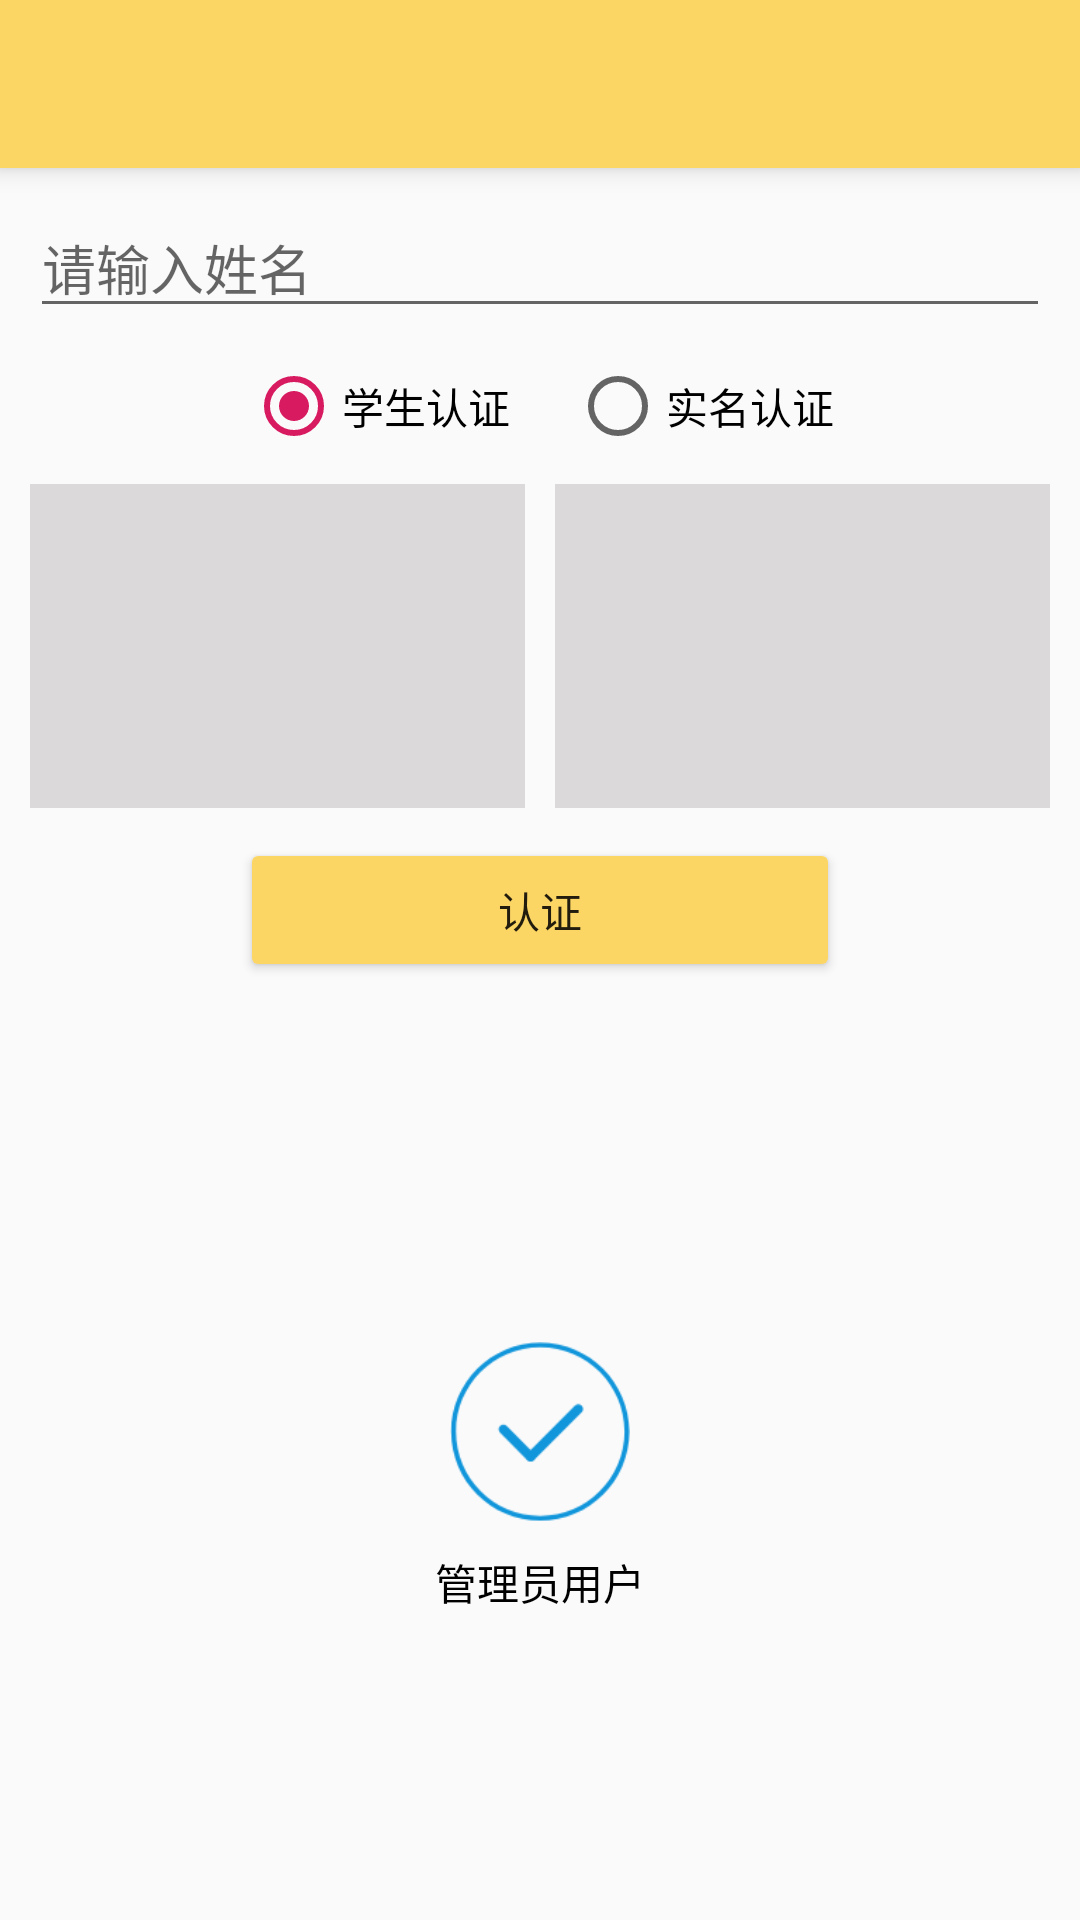

Reconstruct the res/layout file that produces this screen, plus the resources it refers to.
<!-- AndroidManifest.xml: application theme AppTheme -->
<!-- res/layout/activity_authentication.xml -->
<?xml version="1.0" encoding="utf-8"?>
<LinearLayout xmlns:android="http://schemas.android.com/apk/res/android"
  android:layout_width="match_parent"
  android:layout_height="match_parent"
  android:orientation="vertical">
  <include layout="@layout/lib_layout_toolbar" />


  <EditText
    android:id="@+id/et_username"
    android:layout_width="match_parent"
    android:layout_height="wrap_content"
    android:layout_marginLeft="10dp"
    android:layout_marginRight="10dp"
    android:layout_marginTop="10dp"
    android:hint="请输入姓名"
    android:maxLines="1"
    android:singleLine="true" />

  <RadioGroup
    android:id="@+id/radiogroup"
    android:layout_width="wrap_content"
    android:layout_height="wrap_content"
    android:layout_gravity="center"
    android:layout_marginTop="10dp"
    android:orientation="horizontal">
    <RadioButton
      android:id="@+id/authentication_radio_student"
      android:layout_width="match_parent"
      android:layout_height="wrap_content"
      android:layout_marginRight="10dp"
      android:checked="true"
      android:text="学生认证" />
    <RadioButton
      android:id="@+id/authentication_radio_realName"
      android:layout_width="match_parent"
      android:layout_height="wrap_content"
      android:layout_marginLeft="10dp"
      android:text="实名认证" />
  </RadioGroup>

  <LinearLayout
    android:id="@+id/fl_image"
    android:layout_width="match_parent"
    android:layout_height="wrap_content"
    android:layout_marginTop="10dp">
    <ImageView
      android:id="@+id/authentication_img_photoOne"
      android:layout_width="0dp"
      android:layout_weight="1"
      android:layout_height="108dp"
      android:layout_marginStart="10dp"
      android:background="#DBD9D9" />
    <View
      android:layout_width="10dp"
      android:layout_height="match_parent"/>
    <ImageView
      android:id="@+id/authentication_img_photoTwo"
      android:layout_width="0dp"
      android:layout_weight="1"
      android:layout_height="108dp"
      android:layout_gravity="end"
      android:layout_marginEnd="10dp"
      android:background="#DBD9D9" />
  </LinearLayout>

  <Button
    android:id="@+id/authentication_but"
    android:layout_width="200dp"
    android:layout_height="wrap_content"
    android:layout_gravity="center"
    android:layout_marginTop="10dp"
    android:backgroundTint="@color/colorPrimary"
    android:text="认证" />

  <FrameLayout
    android:id="@+id/fl_show"
    android:layout_width="match_parent"
    android:layout_height="300dp">

    <ImageView
      android:layout_gravity="center"
      android:src="@drawable/ic_passed"
      android:layout_width="60dp"
      android:layout_height="60dp" />

    <TextView
      android:id="@+id/tv_user_type"
      android:textColor="@color/black"
      android:text="管理员用户"
      android:layout_marginTop="50dp"
      android:layout_gravity="center"
      android:layout_width="wrap_content"
      android:layout_height="wrap_content" />


  </FrameLayout>

</LinearLayout>
<!-- res/layout/lib_layout_toolbar.xml (included above) -->
<?xml version="1.0" encoding="utf-8"?>
<android.support.v7.widget.Toolbar
    xmlns:android="http://schemas.android.com/apk/res/android"
    xmlns:app="http://schemas.android.com/apk/res-auto"
    android:orientation="vertical"
    android:layout_width="match_parent"
    android:id="@+id/toolbar"
    android:elevation="5dp"
    app:layout_collapseMode="pin"
    android:background="@color/colorPrimary"
    android:layout_height="?attr/actionBarSize">

</android.support.v7.widget.Toolbar>
<!-- resources referenced by this layout -->
<resources>
  <color name="black"> #000000</color>
  <color name="colorPrimary">#fcd665</color>
  <!-- drawable ic_passed: png bitmap (drawable-xxhdpi, 6177 bytes) -->
  <style name="AppTheme" parent="Theme.AppCompat.Light.NoActionBar">
      
      <item name="colorPrimary">@color/colorPrimary</item>
      <item name="colorPrimaryDark">@color/colorPrimaryDark</item>
      <item name="colorAccent">@color/colorAccent</item>
    </style>
  <color name="colorPrimaryDark">#dab957</color>
  <color name="colorAccent">#D81B60</color>
</resources>
